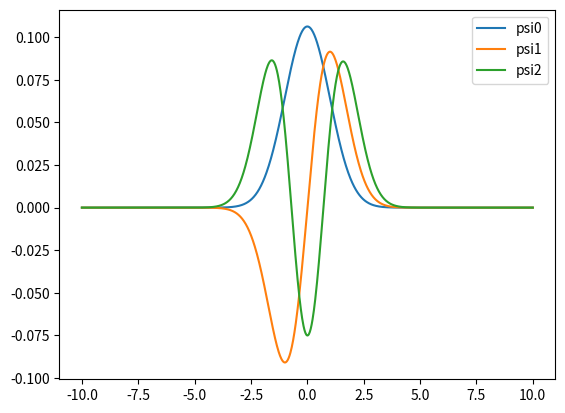

The matplotlib source for this figure:
from math import *
import numpy as np
import matplotlib.pyplot as plt

def U(x):
    return x**2/2
    
n = 1000
N = 100
x1 = -10
x2 = 10
m = 3

y0 = np.ones(n) + np.linspace(0, 1, n)
x = np.linspace(x1, x2, n, True)

h = x[1] - x[0]

a = [0]
for i in range(1, n):
    a.append(-1./(2*h**2))

b = []
for i in range(0, n):
    b.append(1./h**2+U(x[i]))
    
c = []
for i in range(0, n-1):
    c.append(-1./(2*h**2))
c.append(0.)

def progonka(a, b, c, d, n):
    y = []
    for i in range(0, n):
        y.append(0)
    for i in range(1, n):
        xi = a[i]/b[i-1]
        a[i] = 0
        b[i] -= xi * c[i-1]
        d[i] -= xi * d[i-1]
    y[n-1] = d[n-1]/b[n-1]     
    for i in range(n-2, -1, -1):
        y[i] = 1/b[i] * (d[i] - c[i]*y[i+1])
    return y

def obrIterr(Y0, A, B, C, n, N, m):
    psi = []
    toler = 1e-1
    E = []
    for j in range(0, m):
        Y = Y0.copy()
        for k in range(0, j):
            Y = Y - psi[k]*(np.inner(Y0, psi[k]))/np.linalg.norm(psi[k])
        for i in range(0, N): 
            new_Y = Y
            prev_Y = new_Y.copy()
            a1 = A.copy()
            b1 = B.copy()
            c1 = C.copy()
            Y = progonka(a1, b1, c1, prev_Y, n)
            for k in range(0, j):
                Y = Y - psi[k]*(np.inner(Y, psi[k]))/np.linalg.norm(psi[k])
            # print(np.linalg.norm(prev_Y)/np.linalg.norm(Y))
            # print(np.linalg.norm(prev_Y))
            # print(np.linalg.norm(Y))
            if abs(np.linalg.norm(prev_Y) - np.linalg.norm(Y) < toler):
                print('break')
                print(i)
                break
        E0 = np.linalg.norm(new_Y)/np.linalg.norm(Y)  
        Y /= np.linalg.norm(Y)
        E.append(E0)
        psi.append(Y)
    return [E, psi]


[E, psi] = obrIterr(y0, a, b, c, n, N, m)

for i in range(0, m):
    print (E[i])
    plt.plot(x, psi[i], label = 'psi' + str(i))

plt.legend()
plt.show()